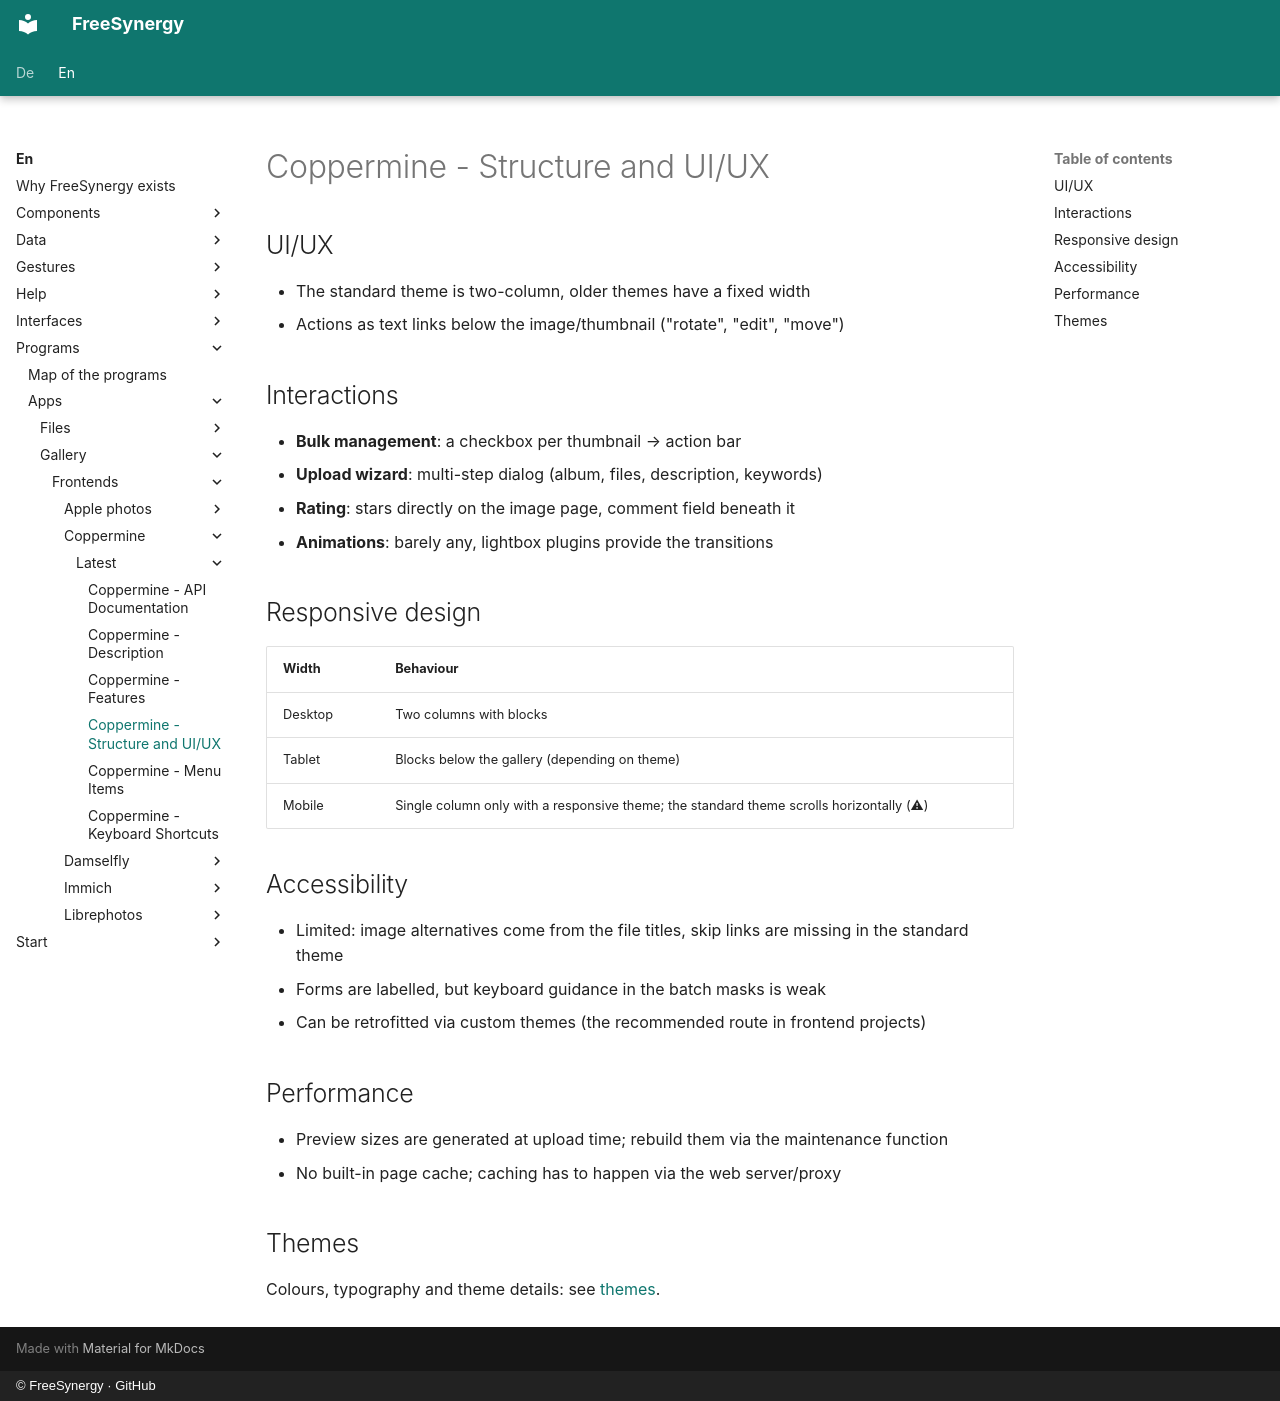

repository: FreeSynergy/fs-documentation · page: en/programs/apps/gallery/frontends/coppermine/latest/layout/index.html · generator: mkdocs · copyright: © FreeSynergy · GitHub

# Coppermine - Structure and UI/UX

## UI/UX

- The standard theme is two-column, older themes have a fixed width
- Actions as text links below the image/thumbnail ("rotate", "edit", "move")

## Interactions

- **Bulk management**: a checkbox per thumbnail → action bar
- **Upload wizard**: multi-step dialog (album, files, description, keywords)
- **Rating**: stars directly on the image page, comment field beneath it
- **Animations**: barely any, lightbox plugins provide the transitions

## Responsive design

| Width | Behaviour |
|-------|-----------|
| Desktop | Two columns with blocks |
| Tablet | Blocks below the gallery (depending on theme) |
| Mobile | Single column only with a responsive theme; the standard theme scrolls horizontally (⚠) |

## Accessibility

- Limited: image alternatives come from the file titles, skip links are missing in the standard theme
- Forms are labelled, but keyboard guidance in the batch masks is weak
- Can be retrofitted via custom themes (the recommended route in frontend projects)

## Performance

- Preview sizes are generated at upload time; rebuild them via the maintenance function
- No built-in page cache; caching has to happen via the web server/proxy

## Themes

Colours, typography and theme details: see [themes](themes/index.md).
